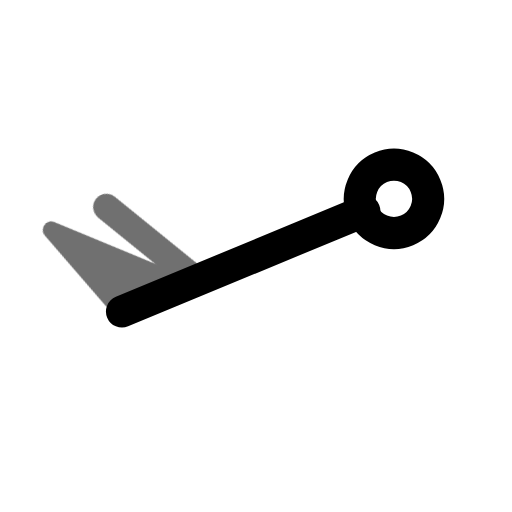
t = 0.00 s
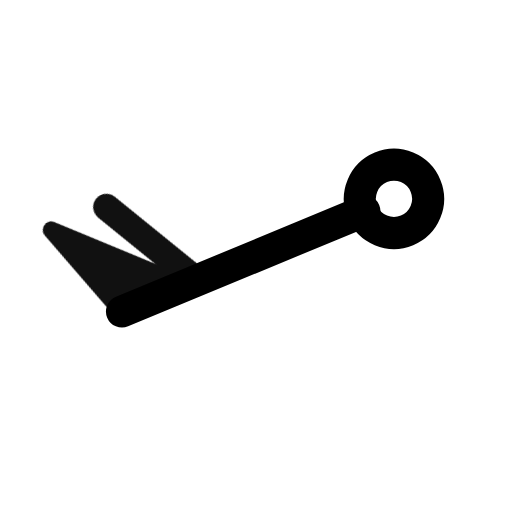
t = 0.55 s
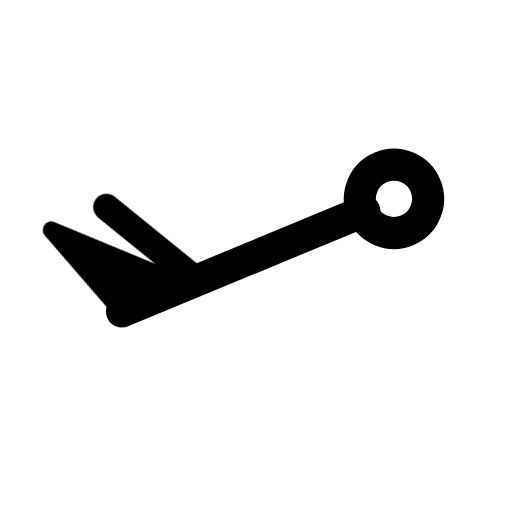
t = 0.98 s
t = 1.46 s: frame unchanged from t = 0.98 s, image omitted
t = 1.86 s: frame unchanged from t = 0.98 s, image omitted
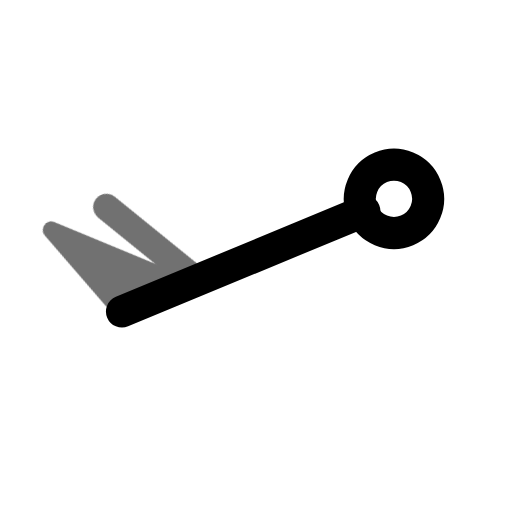
t = 2.65 s

The animated SVG that drew these frames (rendered in a browser with its animation timeline set to each time). Animation: 1 CSS @keyframes rule; one cycle of 3.05 s, repeats indefinitely.

<svg xmlns="http://www.w3.org/2000/svg" width="24" height="24" fill="none" stroke="currentColor" stroke-linecap="round" stroke-linejoin="round" stroke-width="2" viewBox="0 0 24 24">
    <!-- Generated by scripts/icon-expansion/generate.mjs -->
    <style>
        @media (prefers-reduced-motion: no-preference) {
            @keyframes ira-exp-pulse { 0%, 100% { opacity: 1; } 22% { opacity: .45; } 40% { opacity: 1; } }
            [data-ira-motion="wind-barb-wsw-60kt"] { transform-box: fill-box; transform-origin: center; animation: ira-exp-pulse 2.65s ease-in-out -0.4s infinite; }
        }
    </style>
    <g transform="rotate(247.5 12 12)"><g stroke-width="1.5"><path d="M12 5.2V17.5"/><circle cx="12" cy="19" r="1.6"/></g></g>
    <g data-ira-motion="wind-barb-wsw-60kt"><g transform="rotate(247.5 12 12)"><g stroke-width="1.25"><path d="M12 5.2l4.8 -1.6 -4.8 4.8z" fill="currentColor" stroke-width=".8"/><path d="M12 9l4.8 -2.6"/></g></g></g>
</svg>
